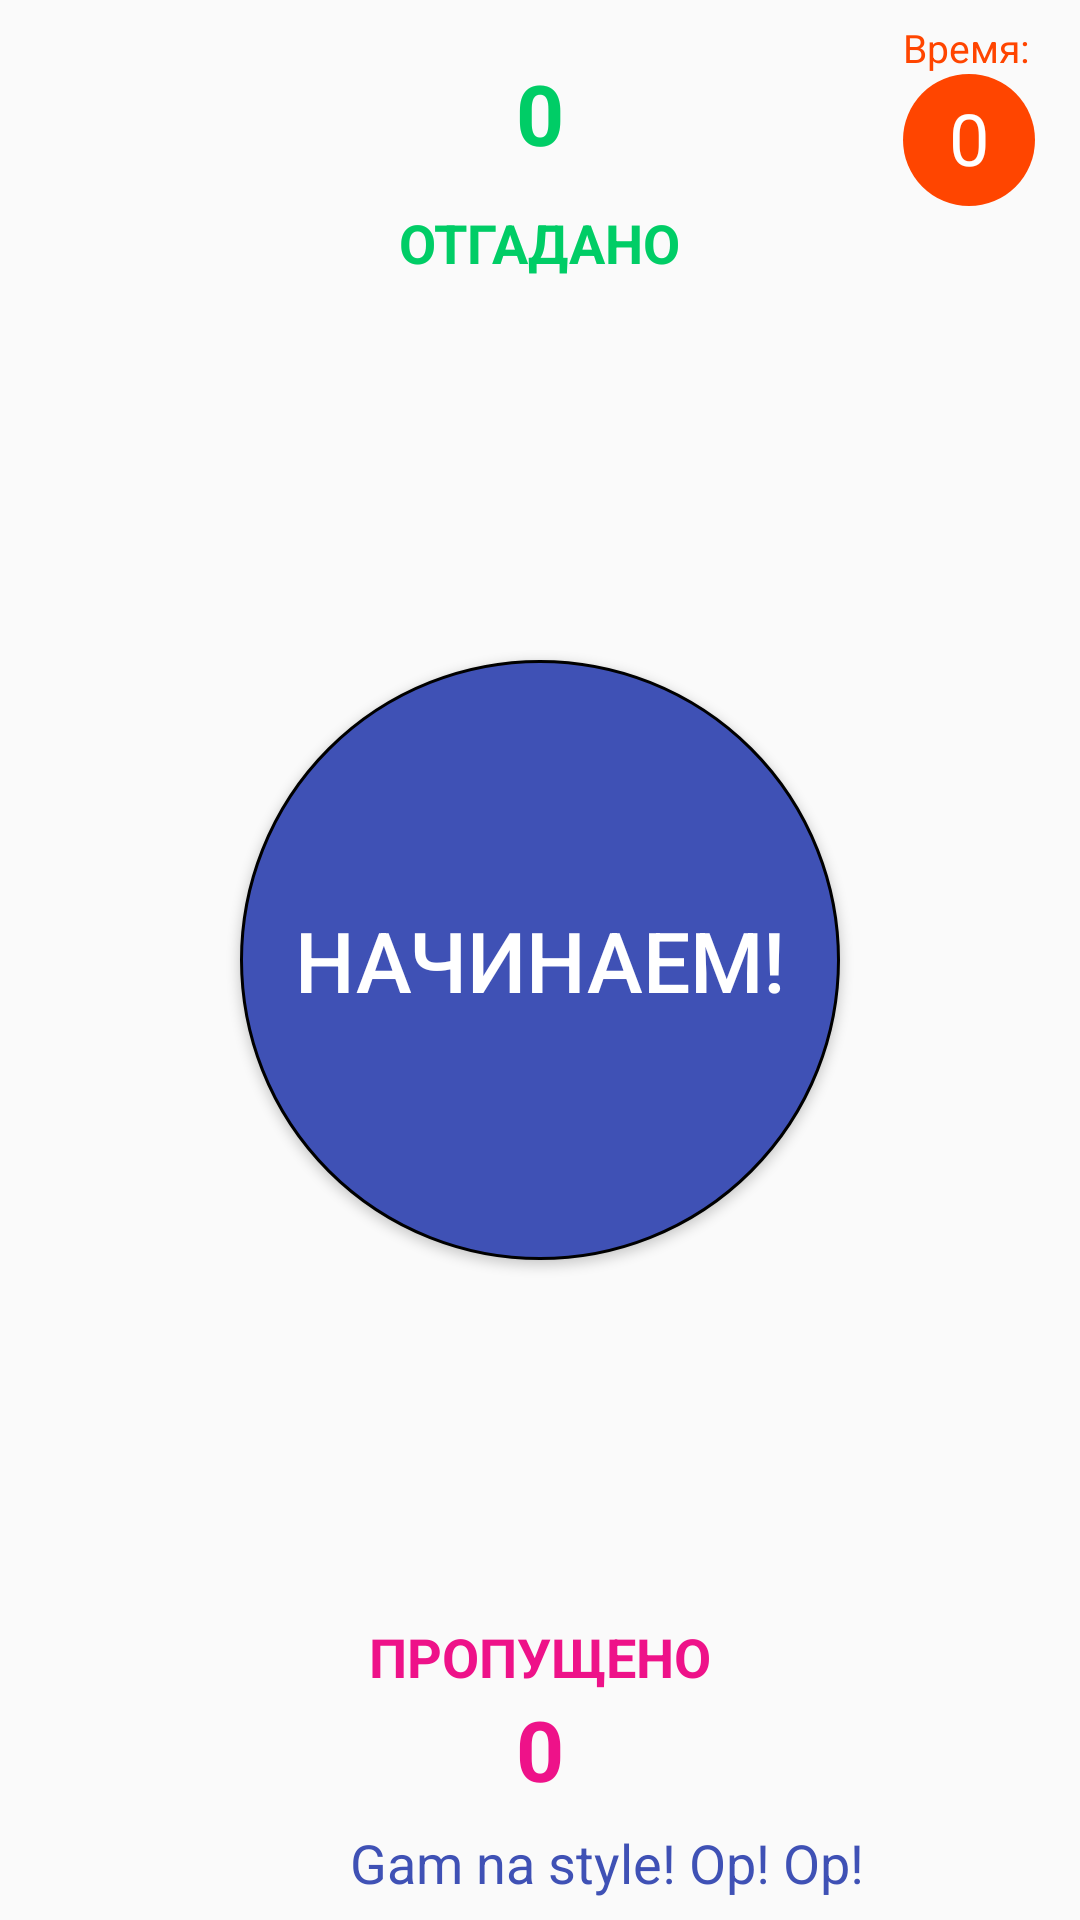

Here is an Android app screen rendered from its layout file. Give the layout XML and the strings, colors and styles it references.
<!-- AndroidManifest.xml: application theme AppTheme -->
<!-- res/layout/activity_play_game.xml -->
<?xml version="1.0" encoding="utf-8"?>
<RelativeLayout xmlns:android="http://schemas.android.com/apk/res/android"
    xmlns:tools="http://schemas.android.com/tools"
    android:layout_width="match_parent"
    android:layout_height="match_parent"
     >

    <RelativeLayout
        android:layout_width="match_parent"
        android:layout_height="wrap_content"
        android:layout_centerInParent="true"
        android:id="@+id/rellayrootDialog"
        android:orientation="vertical">

        <RelativeLayout
            android:id="@+id/rlDialogFonPlayGame"
            android:layout_width="match_parent"
            android:layout_height="match_parent"
            android:layout_marginBottom="100dp"
            android:layout_marginTop="100dp"
            android:background="@drawable/dialog_play_game_image512"
            android:visibility="invisible">

            <TextView
                android:id="@+id/tvWordPlayGame"
                android:layout_width="match_parent"
                android:layout_height="match_parent"
                android:layout_marginBottom="50dp"
                android:gravity="center"
                android:text="Первое слово тут"
                android:textColor="@color/colorPrimaryDark"
                android:textSize="19sp" />
        </RelativeLayout>

        <Button
            android:id="@+id/btnStartPlayGame"
            android:layout_width="200dp"
            android:layout_height="200dp"
            android:layout_centerInParent="true"
            android:background="@drawable/button_round_startgame"
            android:onClick="btnStartPlay_Click"
            android:text="@string/btnStart"
            android:textColor="@color/colorWhite"
            android:textSize="28sp" />
    </RelativeLayout>


    <LinearLayout
        android:id="@+id/linGues"
        android:layout_width="match_parent"
        android:layout_height="100dp"
        android:layout_alignParentTop="true"
        android:gravity="center"
        android:orientation="vertical">

        <RelativeLayout
            android:layout_width="match_parent"
            android:layout_height="wrap_content">

            <LinearLayout
                android:layout_width="wrap_content"
                android:layout_height="wrap_content"
                android:layout_alignParentRight="true"
                android:layout_marginRight="15dp"
                android:orientation="vertical">

                <TextView
                    android:layout_width="match_parent"
                    android:layout_height="wrap_content"
                    android:text="@string/strTimeLabel"
                    android:textColor="@color/colorPrimaryCustom2"
                    android:textSize="13sp" />

                <TextView
                    android:id="@+id/tvTimeDuration"
                    android:layout_width="44dp"
                    android:layout_height="44dp"
                    android:background="@drawable/round_textview_timeduration"
                    android:paddingTop="5dp"
                    android:text="0"
                    android:textAlignment="center"
                    android:textColor="@color/colorWhite"
                    android:textSize="24sp" />

            </LinearLayout>

            <TextView
                android:id="@+id/tvCoutGuessed"
                android:layout_width="wrap_content"
                android:layout_height="wrap_content"
                android:layout_centerInParent="true"
                android:text="0"
                android:textColor="@color/colorPrimaryCustom1"
                android:textSize="28sp"
                android:textStyle="bold" />
        </RelativeLayout>

        <TextView
            android:layout_width="wrap_content"
            android:layout_height="wrap_content"
            android:text="@string/strIsguessed"
            android:textColor="@color/colorPrimaryCustom1"
            android:textSize="18sp"
            android:textStyle="bold" />
    </LinearLayout>


    <LinearLayout
        android:id="@+id/linSkip"
        android:layout_width="match_parent"
        android:layout_height="100dp"
        android:layout_alignParentBottom="true"
        android:gravity="center"
        android:orientation="vertical">

        <TextView
            android:layout_width="wrap_content"
            android:layout_height="wrap_content"
            android:text="@string/strIsskipped"
            android:textColor="@color/colorYellow"
            android:textSize="18sp"
            android:textStyle="bold" />

        <TextView
            android:id="@+id/tvCountSkipped"
            android:layout_width="wrap_content"
            android:layout_height="wrap_content"
            android:text="0"
            android:textColor="@color/colorYellow"
            android:textSize="28sp"
            android:textStyle="bold" />


        <LinearLayout
            android:id="@+id/llTaskInGame"
            android:layout_width="match_parent"
            android:layout_height="wrap_content"
            android:gravity="center"
            android:orientation="horizontal">

            <ImageView
                android:id="@+id/imgTaskAvatarInGame"
                android:layout_width="45dp"
                android:layout_height="45dp" />

            <TextView
                android:id="@+id/tvTaskNameInGame"
                android:layout_width="wrap_content"
                android:layout_height="match_parent"
                android:gravity="center_vertical"
                android:onClick="TaskToShowDescription_OnClick"
                android:text="Gam na style! Op! Op!"
                android:textColor="@color/colorPrimary"
                android:textSize="18sp" />
        </LinearLayout>

    </LinearLayout>


</RelativeLayout>
<!-- resources referenced by this layout -->
<resources>
  <color name="colorPrimary">#3F51B5</color>
  <color name="colorPrimaryCustom1">#00CD66</color>
  <color name="colorPrimaryCustom2">#FF4500</color>
  <color name="colorPrimaryDark">#303F9F</color>
  <color name="colorWhite">#ffffff</color>
  <color name="colorYellow">#EE1289</color>
  <!-- drawable button_round_startgame (drawable) -->
  <?xml version="1.0" encoding="utf-8"?>
  <shape xmlns:android="http://schemas.android.com/apk/res/android"
      android:padding="30dp"
      android:shape="rectangle">
      <corners
          android:radius="100dp"
          />
      <solid android:color="@color/colorPrimary" />
      <stroke
          android:width="1dp"
          android:color="@color/colorLightGray" />
  </shape>
  <!-- drawable dialog_play_game_image512: png bitmap (drawable, 49429 bytes) -->
  <!-- drawable round_textview_timeduration (drawable) -->
  <?xml version="1.0" encoding="utf-8"?>
  <shape xmlns:android="http://schemas.android.com/apk/res/android" android:shape="rectangle">
  <corners android:radius="22dp"/>
  <solid android:color="@color/colorPrimaryCustom2"/>
  </shape>
  <string name="btnStart">Начинаем!</string>
  <string name="strIsguessed">ОТГАДАНО</string>
  <string name="strIsskipped">ПРОПУЩЕНО</string>
  <string name="strTimeLabel">Время:</string>
  <style name="AppTheme" parent="Theme.AppCompat.Light.DarkActionBar">
          
          <item name="colorPrimary">@color/colorPrimary</item>
          <item name="colorPrimaryDark">@color/colorPrimaryDark</item>
          <item name="colorAccent">@color/colorAccent</item>
      </style>
  <color name="colorAccent">#FF4081</color>
</resources>
